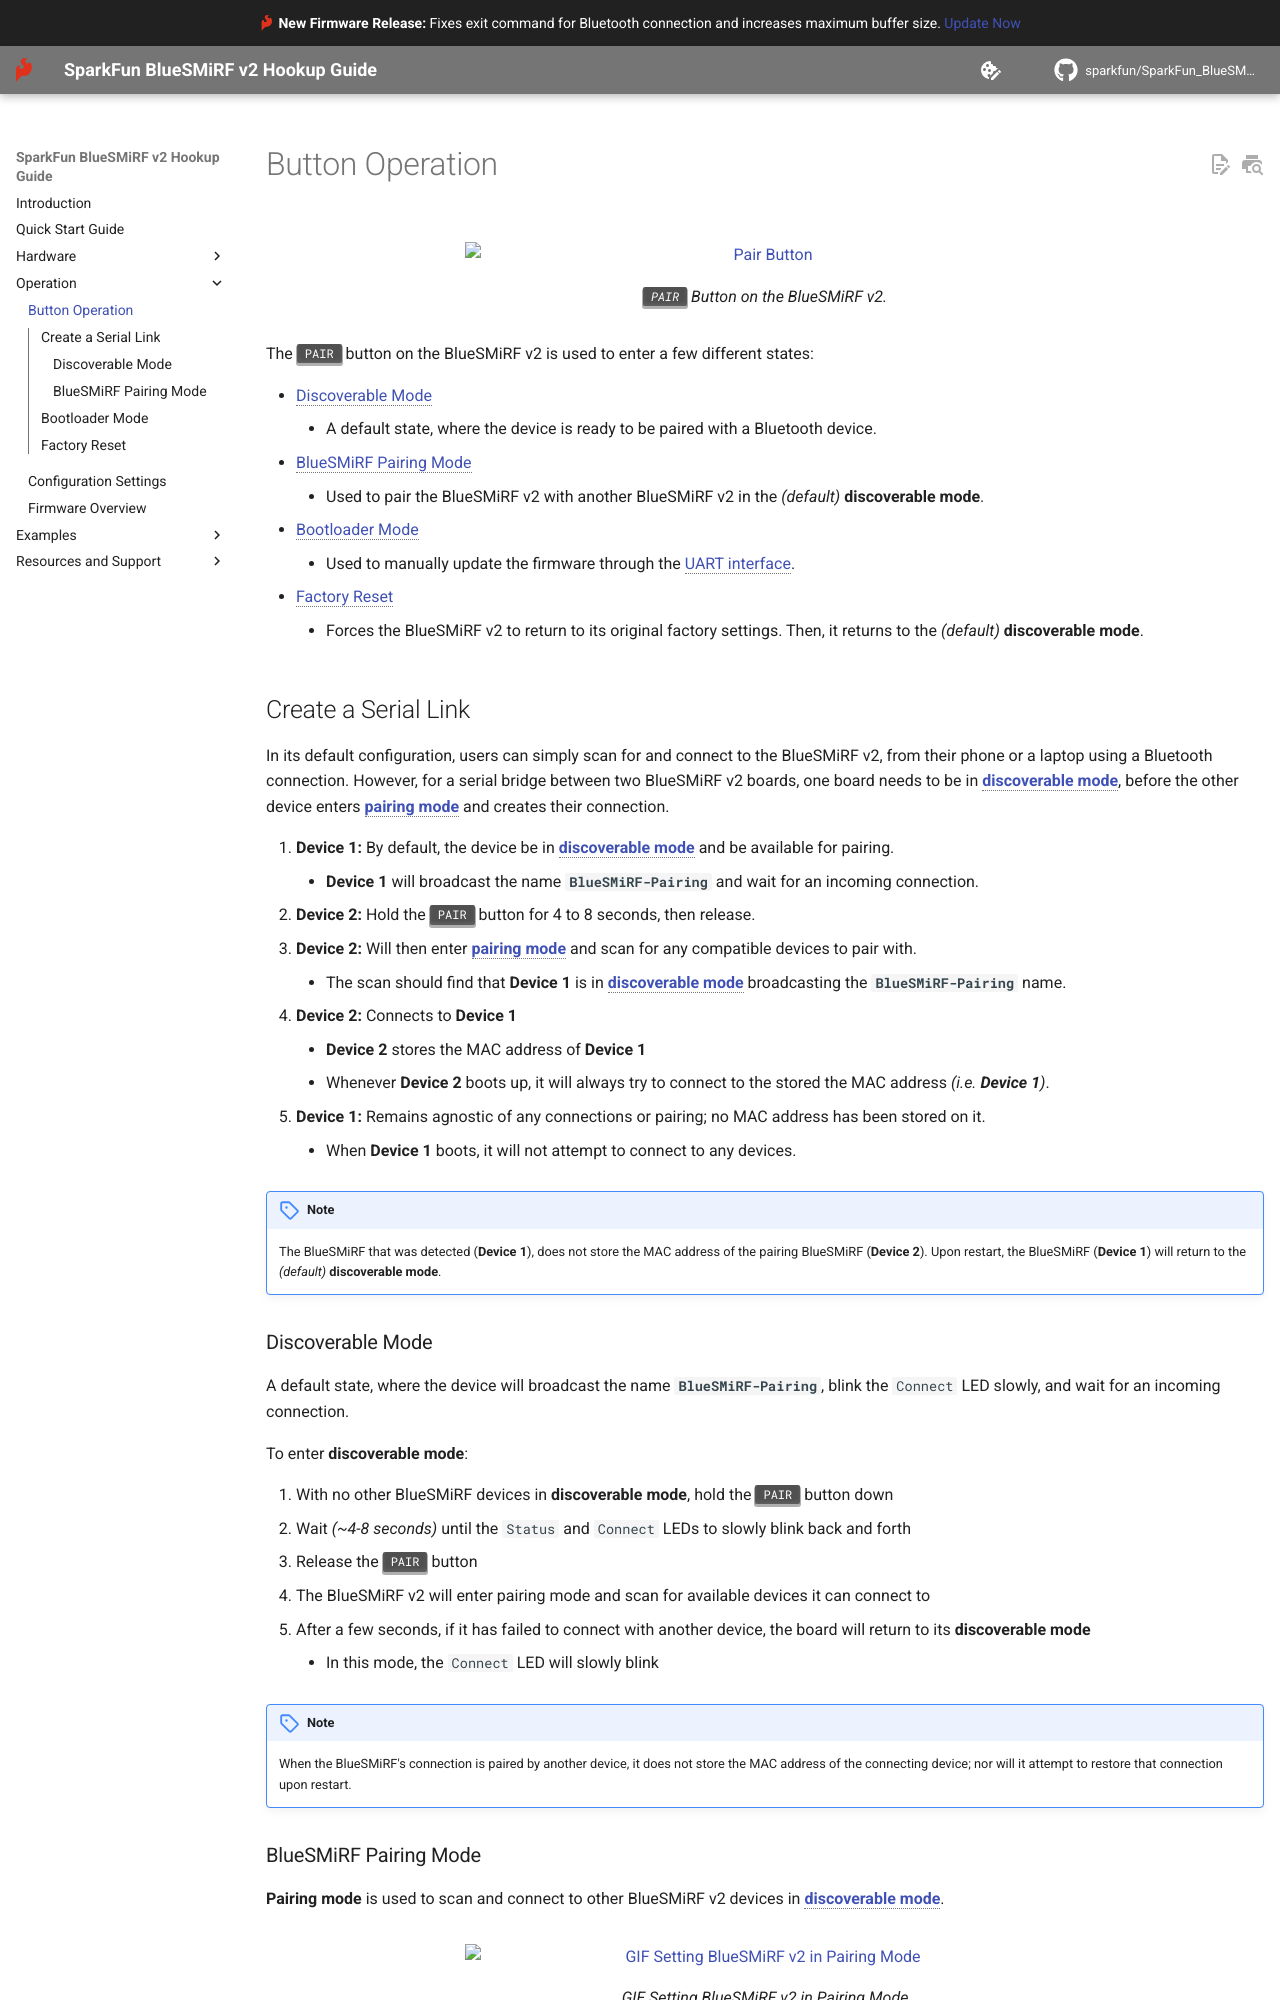

repository: sparkfun/SparkFun_BlueSMiRF-v2 · page: device-operation/index.html · generator: mkdocs

<figure markdown>
[![Pair Button](./assets/img/hookup_guide/button.png){ width="600" }](./assets/img/hookup_guide/button.png "Click to enlarge")
<figcaption markdown>++"PAIR"++ Button on the BlueSMiRF v2.</figcaption>
</figure>


The ++"PAIR"++ button on the BlueSMiRF v2 is used to enter a few different states:

- [Discoverable Mode](device-operation.md#discoverable-mode)
	- A default state, where the device is ready to be paired with a Bluetooth device.
- [BlueSMiRF Pairing Mode](device-operation.md#bluesmirf-pairing-mode)
	- Used to pair the BlueSMiRF v2 with another BlueSMiRF v2 in the *(default)* **discoverable mode**.
- [Bootloader Mode](device-operation.md#bootloader-mode)
	- Used to manually update the firmware through the [UART interface](hardware-overview.md#uart-interface).
- [Factory Reset](device-operation.md#factory-reset)
	- Forces the BlueSMiRF v2 to return to its original factory settings. Then, it returns to the *(default)* **discoverable mode**.



## Create a Serial Link
In its default configuration, users can simply scan for and connect to the BlueSMiRF v2, from their phone or a laptop using a Bluetooth connection. However, for a serial bridge between two BlueSMiRF v2 boards, one board needs to be in [**discoverable mode**](device-operation.md#discoverable-mode), before the other device enters [**pairing mode**](device-operation.md#bluesmirf-pairing-mode) and creates their connection.


1. **Device 1:** By default, the device be in [**discoverable mode**](device-operation.md#discoverable-mode) and be available for pairing.
	- **Device 1** will broadcast the name **`BlueSMiRF-Pairing`** and wait for an incoming connection.
1. **Device 2:** Hold the ++"PAIR"++ button for 4 to 8 seconds, then release.
1. **Device 2:** Will then enter [**pairing mode**](device-operation.md#bluesmirf-pairing-mode) and scan for any compatible devices to pair with.
	- The scan should find that **Device 1** is in [**discoverable mode**](device-operation.md#discoverable-mode) broadcasting the **`BlueSMiRF-Pairing`** name.
1. **Device 2:** Connects to **Device 1**
	- **Device 2** stores the MAC address of **Device 1**
	- Whenever **Device 2** boots up, it will always try to connect to the stored the MAC address *(i.e. **Device 1**)*.
1. **Device 1:** Remains agnostic of any connections or pairing; no MAC address has been stored on it.
	- When **Device 1** boots, it will not attempt to connect to any devices.


!!! note
	The BlueSMiRF that was detected (**Device 1**), does not store the MAC address of the pairing BlueSMiRF (**Device 2**). Upon restart, the BlueSMiRF (**Device 1**) will return to the *(default)* **discoverable mode**.
